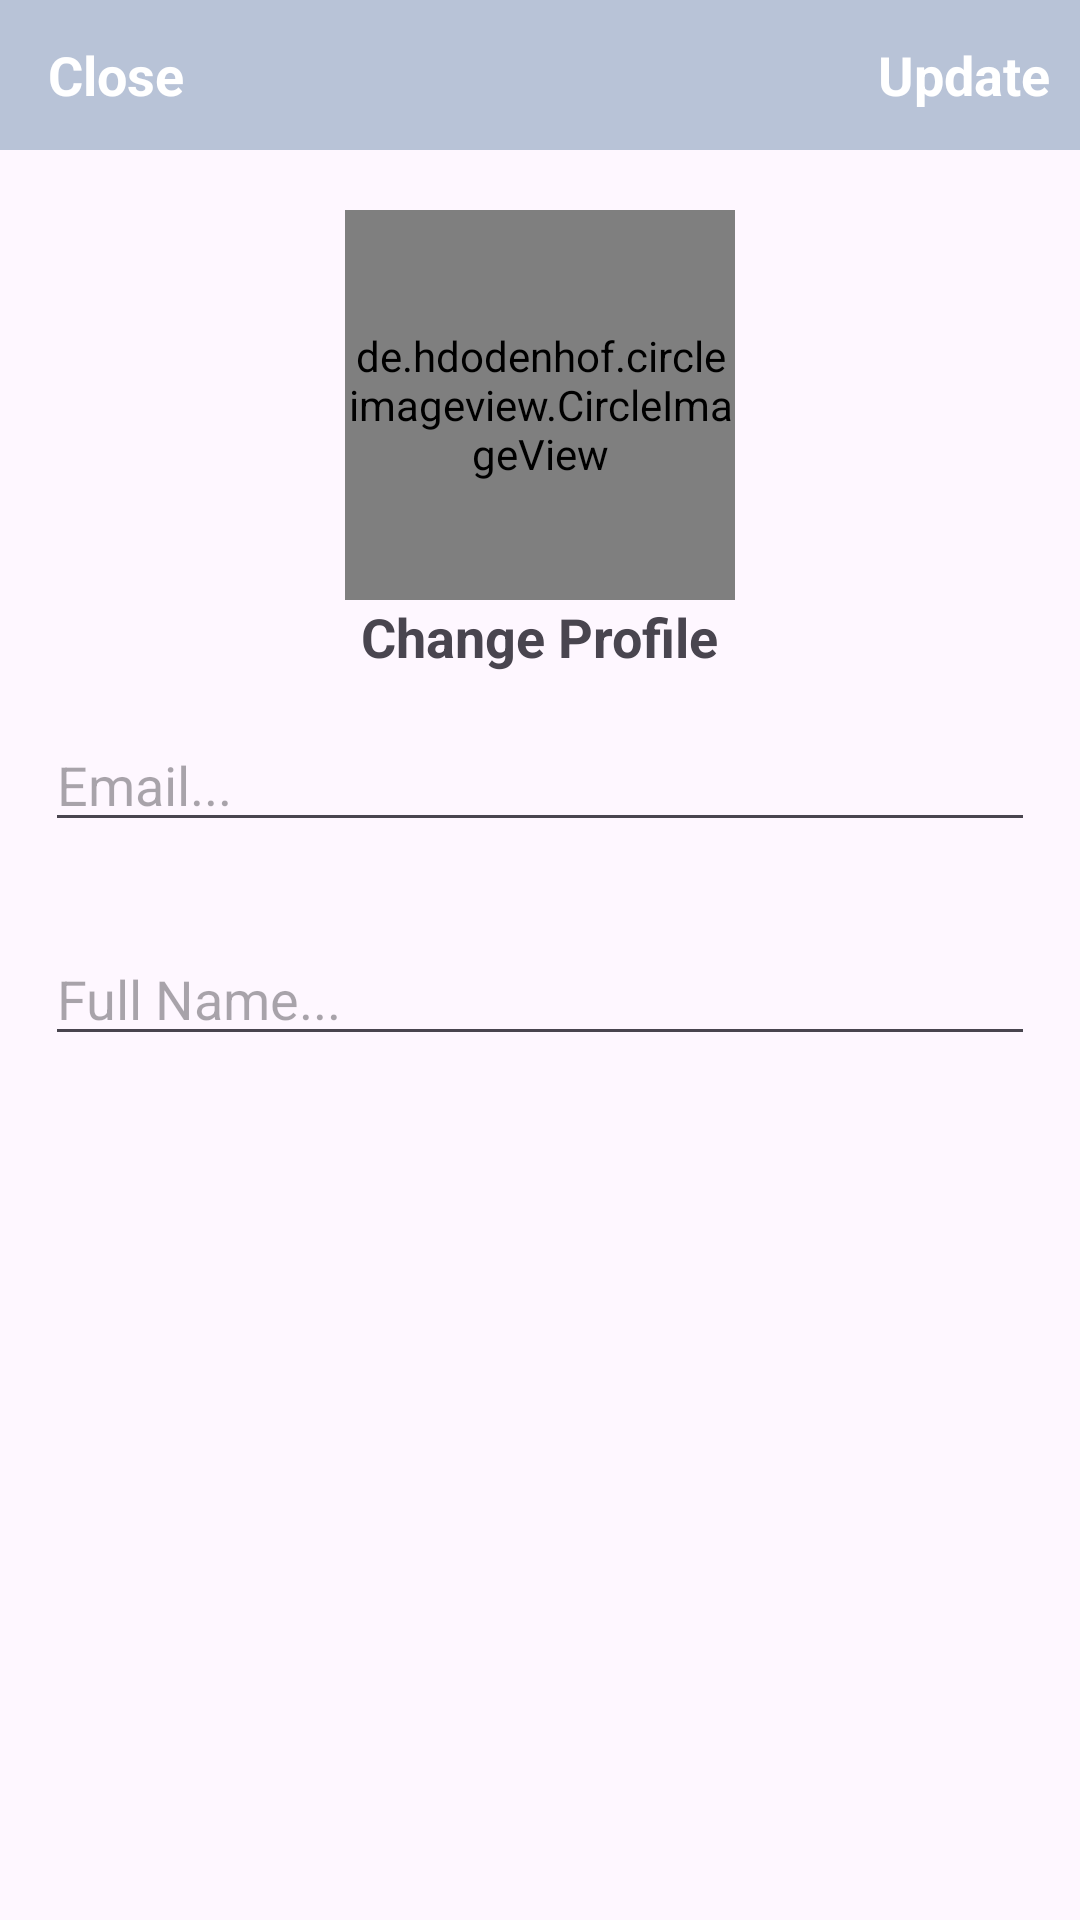

Reconstruct the res/layout file that produces this screen, plus the resources it refers to.
<!-- AndroidManifest.xml: application theme Theme.Material3.Light.NoActionBar -->
<!-- res/layout/activity_settings.xml -->
<?xml version="1.0" encoding="utf-8"?>
<RelativeLayout xmlns:android="http://schemas.android.com/apk/res/android"
    xmlns:app="http://schemas.android.com/apk/res-auto"
    xmlns:tools="http://schemas.android.com/tools"
    android:layout_width="match_parent"
    android:layout_height="match_parent"
    tools:context=".Settings">

    <com.google.android.material.appbar.AppBarLayout
        android:id="@+id/app_bar_settings"
        android:layout_width="match_parent"
        android:layout_height="50dp"
        android:background="@color/colorPrimaryDark">

        <androidx.appcompat.widget.Toolbar
            android:id="@+id/toolbar_settings"
            android:layout_width="match_parent"
            android:layout_height="wrap_content">

            <RelativeLayout
                android:layout_width="match_parent"
                android:layout_height="match_parent" >

                <TextView
                    android:id="@+id/close_settings"
                    android:layout_width="wrap_content"
                    android:layout_height="wrap_content"
                    android:text="Close"
                    android:textColor="@color/white"
                    android:textStyle="bold"
                    android:textSize="18sp"
                    android:layout_alignParentStart="true"
                    />

                <TextView
                    android:id="@+id/update_account_settings"
                    android:layout_width="wrap_content"
                    android:layout_height="wrap_content"
                    android:text="Update"
                    android:textColor="@color/white"
                    android:textStyle="bold"
                    android:textSize="18sp"
                    android:layout_alignParentEnd="true"
                    android:layout_marginRight="10dp"
                    />


            </RelativeLayout>

        </androidx.appcompat.widget.Toolbar>

    </com.google.android.material.appbar.AppBarLayout>

    <de.hdodenhof.circleimageview.CircleImageView
        android:id="@+id/settings_profile_image"
        android:layout_width="130dp"
        android:layout_height="130dp"
        android:layout_below="@+id/app_bar_settings"
        android:layout_marginTop="20dp"
        android:src="@drawable/profile"
        android:layout_centerHorizontal="true"/>

    <TextView
        android:id="@+id/profile_image_change_btn"
        android:layout_width="wrap_content"
        android:layout_height="wrap_content"
        android:text="Change Profile"
        android:textStyle="bold"
        android:textSize="18sp"
        android:layout_centerHorizontal="true"
        android:layout_marginRight="10dp"
        android:layout_below="@+id/settings_profile_image"
        />

    <EditText
        android:id="@+id/settings_email"
        android:layout_width="match_parent"
        android:layout_height="wrap_content"
        android:layout_below="@+id/profile_image_change_btn"
        android:hint="Email..."
        android:layout_margin="15dp"/>

    <EditText
        android:id="@+id/settings_full_name"
        android:layout_width="match_parent"
        android:layout_height="wrap_content"
        android:layout_below="@+id/settings_email"
        android:hint="Full Name..."
        android:layout_margin="15dp"/>

</RelativeLayout>
<!-- resources referenced by this layout -->
<resources>
  <color name="colorPrimaryDark">#B8C3D7</color>
  <color name="white">#FFFFFFFF</color>
</resources>
